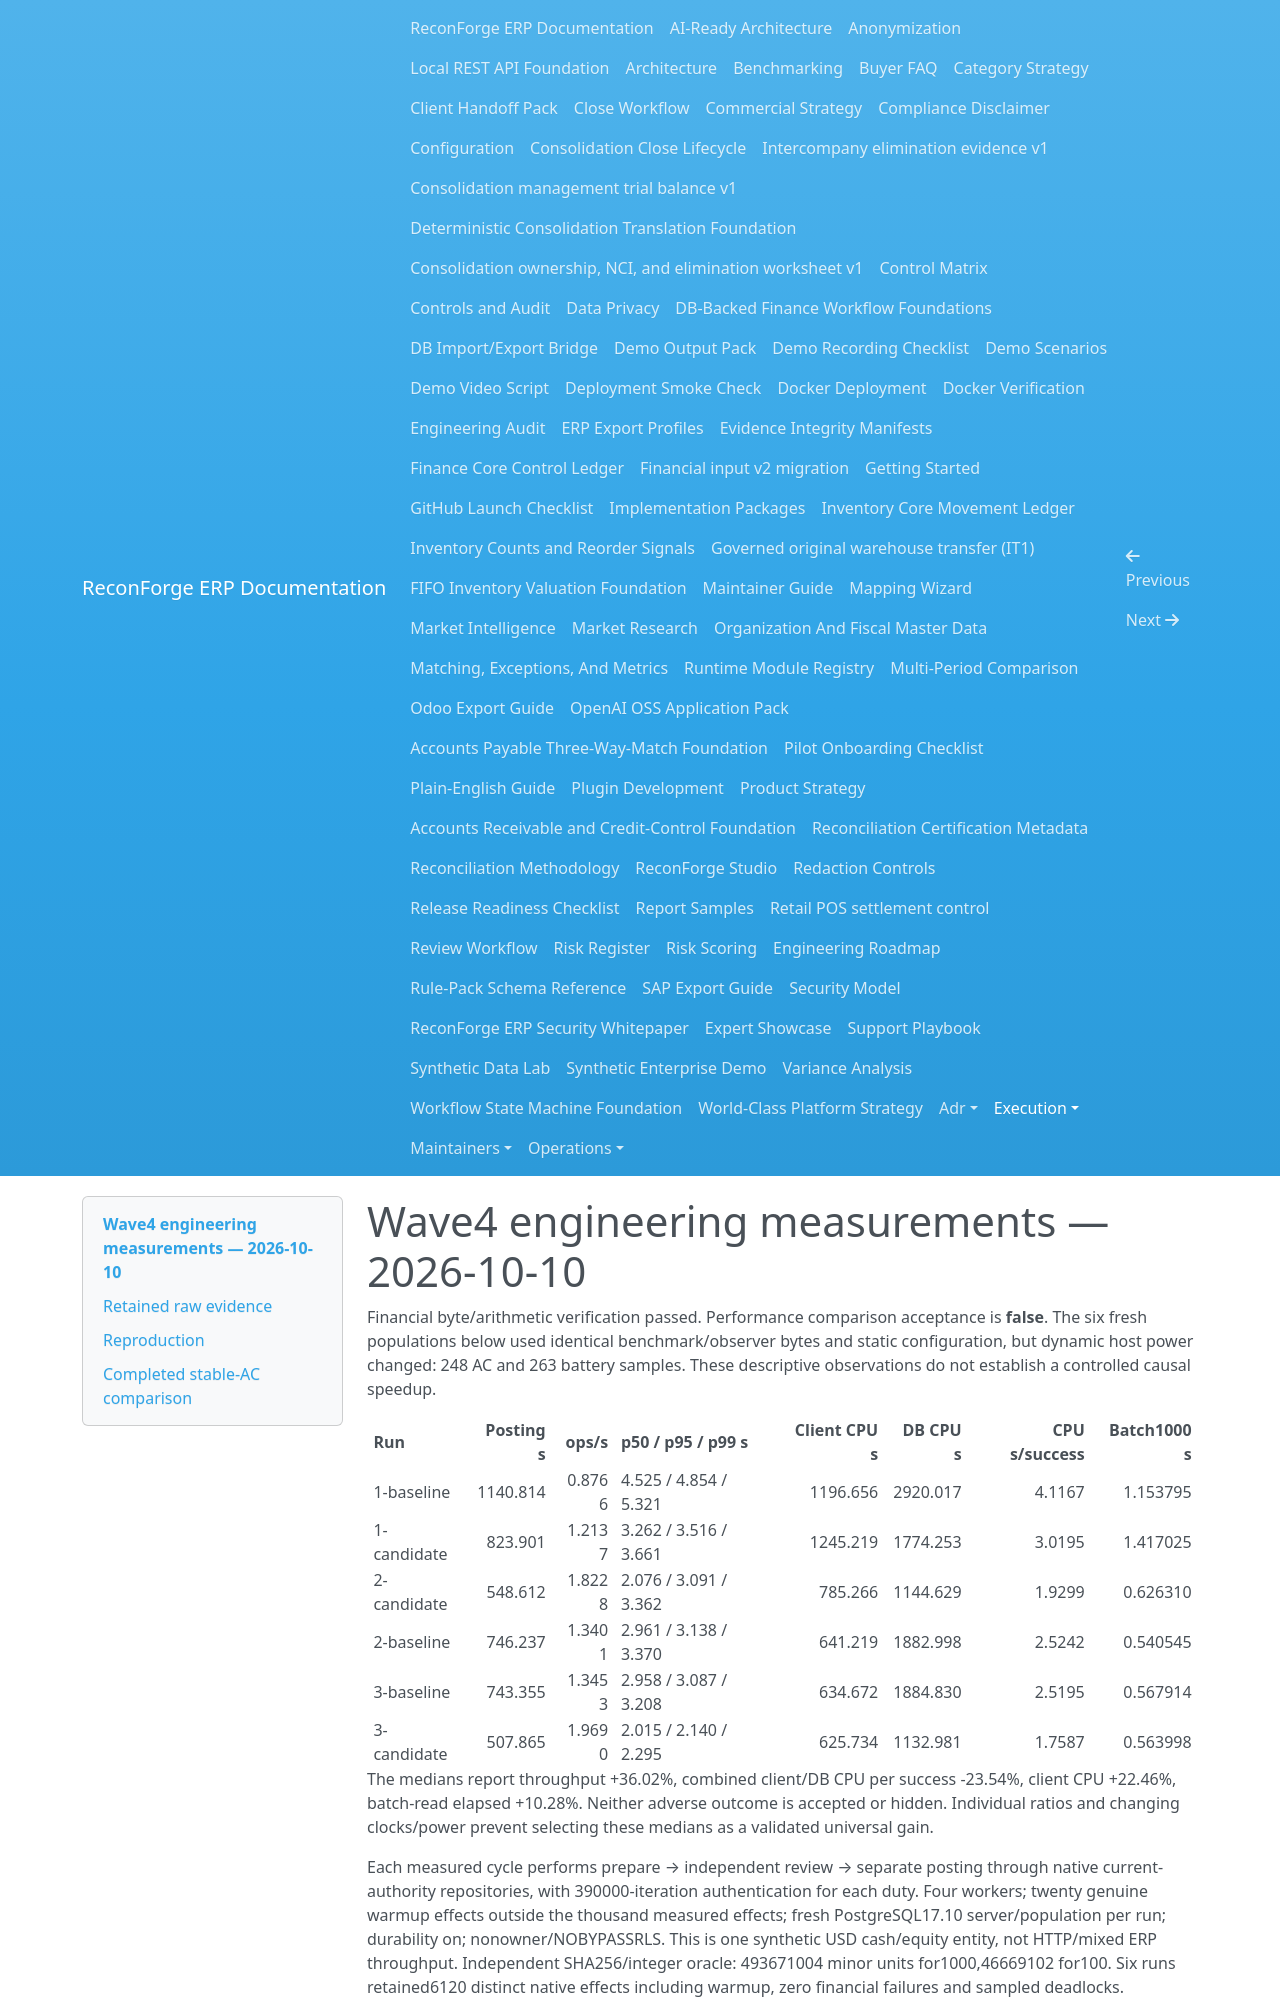

repository: amrzainmubarak/reconforge-erp · page: execution/WAVE4_ENGINEERING_MEASUREMENTS_2026-10-10/index.html · generator: mkdocs

# Wave4 engineering measurements — 2026-10-10

Financial byte/arithmetic verification passed. Performance comparison acceptance is **false**.
The six fresh populations below used identical benchmark/observer bytes and static configuration, but dynamic host power changed: 248 AC and 263 battery samples. These descriptive observations do not establish a controlled causal speedup.

| Run | Posting s | ops/s | p50 / p95 / p99 s | Client CPU s | DB CPU s | CPU s/success | Batch1000 s |
|---|---:|---:|---|---:|---:|---:|---:|
| 1-baseline | 1140.814 | 0.8766 | 4.525 / 4.854 / 5.321 | 1196.656 | 2920.017 | 4.1167 | 1.153795 |
| 1-candidate | 823.901 | 1.2137 | 3.262 / 3.516 / 3.661 | 1245.219 | 1774.253 | 3.0195 | 1.417025 |
| 2-candidate | 548.612 | 1.8228 | 2.076 / 3.091 / 3.362 | 785.266 | 1144.629 | 1.9299 | 0.626310 |
| 2-baseline | 746.237 | 1.3401 | 2.961 / 3.138 / 3.370 | 641.219 | 1882.998 | 2.5242 | 0.540545 |
| 3-baseline | 743.355 | 1.3453 | 2.958 / 3.087 / 3.208 | 634.672 | 1884.830 | 2.5195 | 0.567914 |
| 3-candidate | 507.865 | 1.9690 | 2.015 / 2.140 / 2.295 | 625.734 | 1132.981 | 1.7587 | 0.563998 |

The medians report throughput +36.02%, combined client/DB CPU per success -23.54%, client CPU +22.46%, batch-read elapsed +10.28%. Neither adverse outcome is accepted or hidden. Individual ratios and changing clocks/power prevent selecting these medians as a validated universal gain.

Each measured cycle performs prepare → independent review → separate posting through native current-authority repositories, with 390000-iteration authentication for each duty. Four workers; twenty genuine warmup effects outside the thousand measured effects; fresh PostgreSQL17.10 server/population per run; durability on; nonowner/NOBYPASSRLS. This is one synthetic USD cash/equity entity, not HTTP/mixed ERP throughput.
Independent SHA256/integer oracle: 493671004 minor units for1000,46669102 for100. Six runs retained6120 distinct native effects including warmup, zero financial failures and sampled deadlocks.

The serial20 profile reduces retained top-level SQL planning29.212→13.325s; candidate capture reaches200query rows, so these are truncated diagnostic aggregates. In the later parallel100 diagnosis, identity workerCPU rises79.421875→106.953125s, while businessCPU7.140625→7.234375s. Identity increase accounts for99.8866% of processCPU delta; exact KDF implementation/iterations remain unchanged. This locates cost; scheduler/thermal causation and phase-specific frequency remain unproved.
Memory peaks include startup/migrations/warmup; sparse RSS samples can miss spikes. Cgroup postingCPU boundaries include observerexec overhead; sample-window IO/network/WAL include other stages. track_io_timing is off in quiet runs, so zero timing counters are unavailable IO timing, not zero diskwork. No supplied monetary costmodel: cost remainsnull.

## Retained raw evidence

[Six original reports, manifest, oracles and source binding](wave4-evidence/posting-1k/) use trusted manifest SHA256 `c5dfa70b980a9532e14e7e93e65e24f6c9fbf0f9c56524d63985fbcbaed31acc`. Normal and optimized independent outputs: `df871dd80208db49e592ce586c1784a5cb669c2457ed6d76a070da4bdf30cd3c`.
[CPU/SQL profiles](wave4-evidence/profiling/) retain raw phases, cProfile, query capture and dynamic power observations. [The earlier regressed pair and interrupted attempt](wave4-evidence/unaccepted-first-pair/) remain unaccepted. [Published fixed business-source CI](wave4-evidence/ci-b6e9dcf6/) records all38successful jobs and eleven populated HTTPSrestores. The historical22-entry benchmark index remains unchanged.
